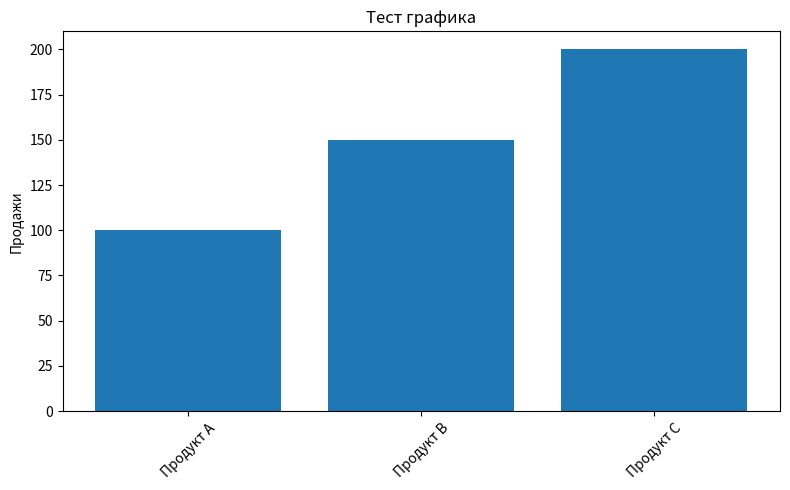

This chart was generated by the following Python code:
import pandas as pd
import matplotlib.pyplot as plt
import seaborn as sns

print("✅ Тестируем библиотеки Python...")

# Тест pandas
data = {'название': ['Продукт A', 'Продукт B', 'Продукт C'],
        'продажи': [100, 150, 200]}
df = pd.DataFrame(data)
print("\n📊 Тест pandas:")
print(df)

# Тест matplotlib
plt.figure(figsize=(8, 5))
plt.bar(df['название'], df['продажи'])
plt.title('Тест графика')
plt.ylabel('Продажи')
plt.xticks(rotation=45)
plt.tight_layout()
plt.savefig('test_plot.png')
print("\n📈 График сохранен как test_plot.png")

print("\n🎉 Все библиотеки работают отлично!")
